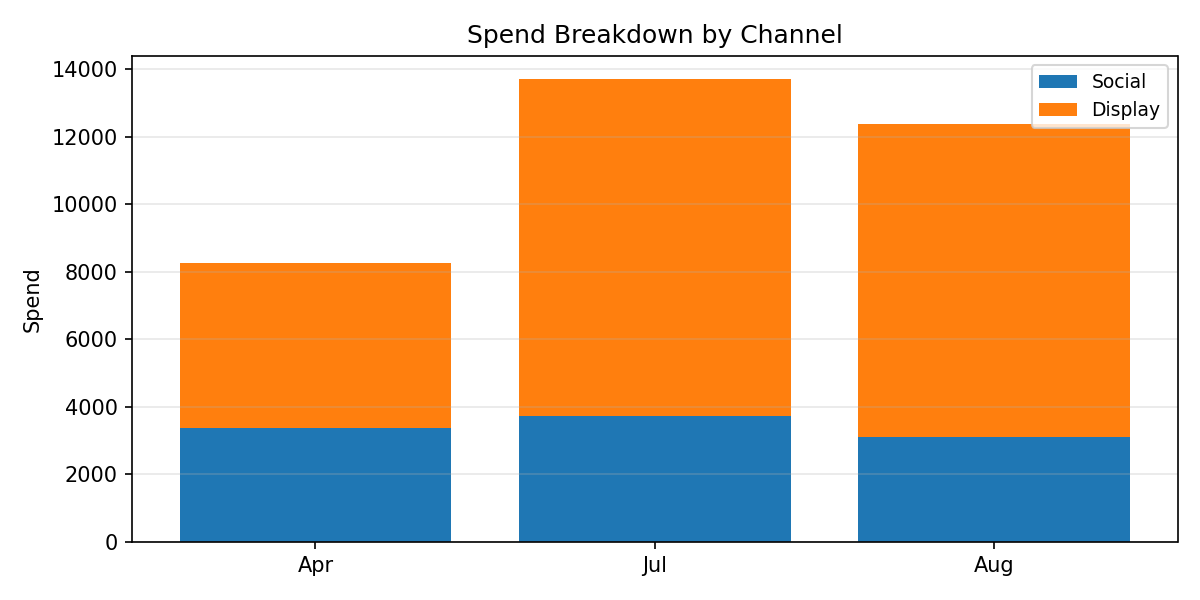

The data file committed next to this chart (first rows):
Period, Social, Display, Total
Apr, 3371, 4891, 8262
Jul, 3735, 9978, 13713
Aug, 3115, 9282, 12397
